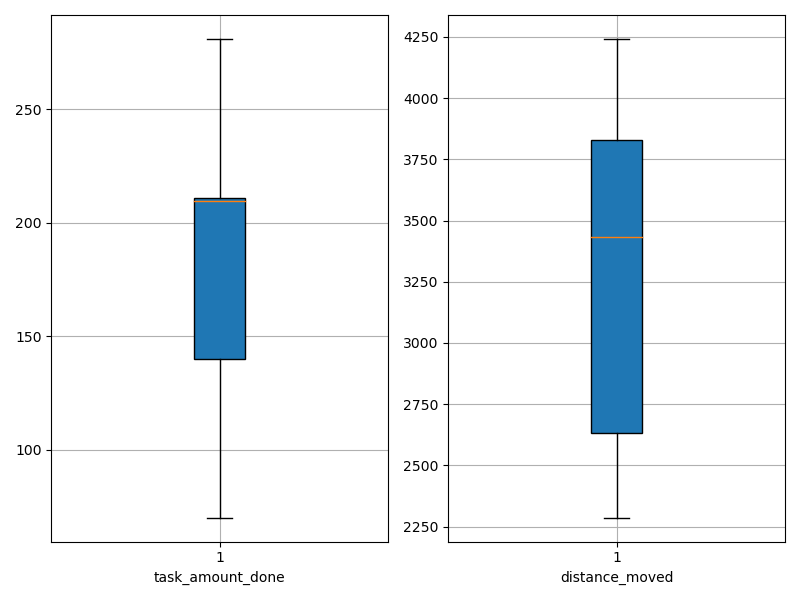

The data file committed next to this chart (first rows):
agent_id, task_amount_done, distance_moved
0, 208.0, 3511
1, 211.0, 2649
2, 141.0, 3876
3, 208.0, 2349
4, 139.0, 2660
5, 210.0, 3351
6, 70.0, 2287
7, 210.0, 3203
8, 211.0, 4242
9, 140.0, 2400
10, 139.0, 3909
11, 212.0, 3820
12, 140.0, 3572
13, 210.0, 2589
14, 211.0, 3403
15, 71.0, 2502
16, 209.0, 3462
17, 278.0, 3852
18, 211.0, 4190
19, 281.0, 3680
